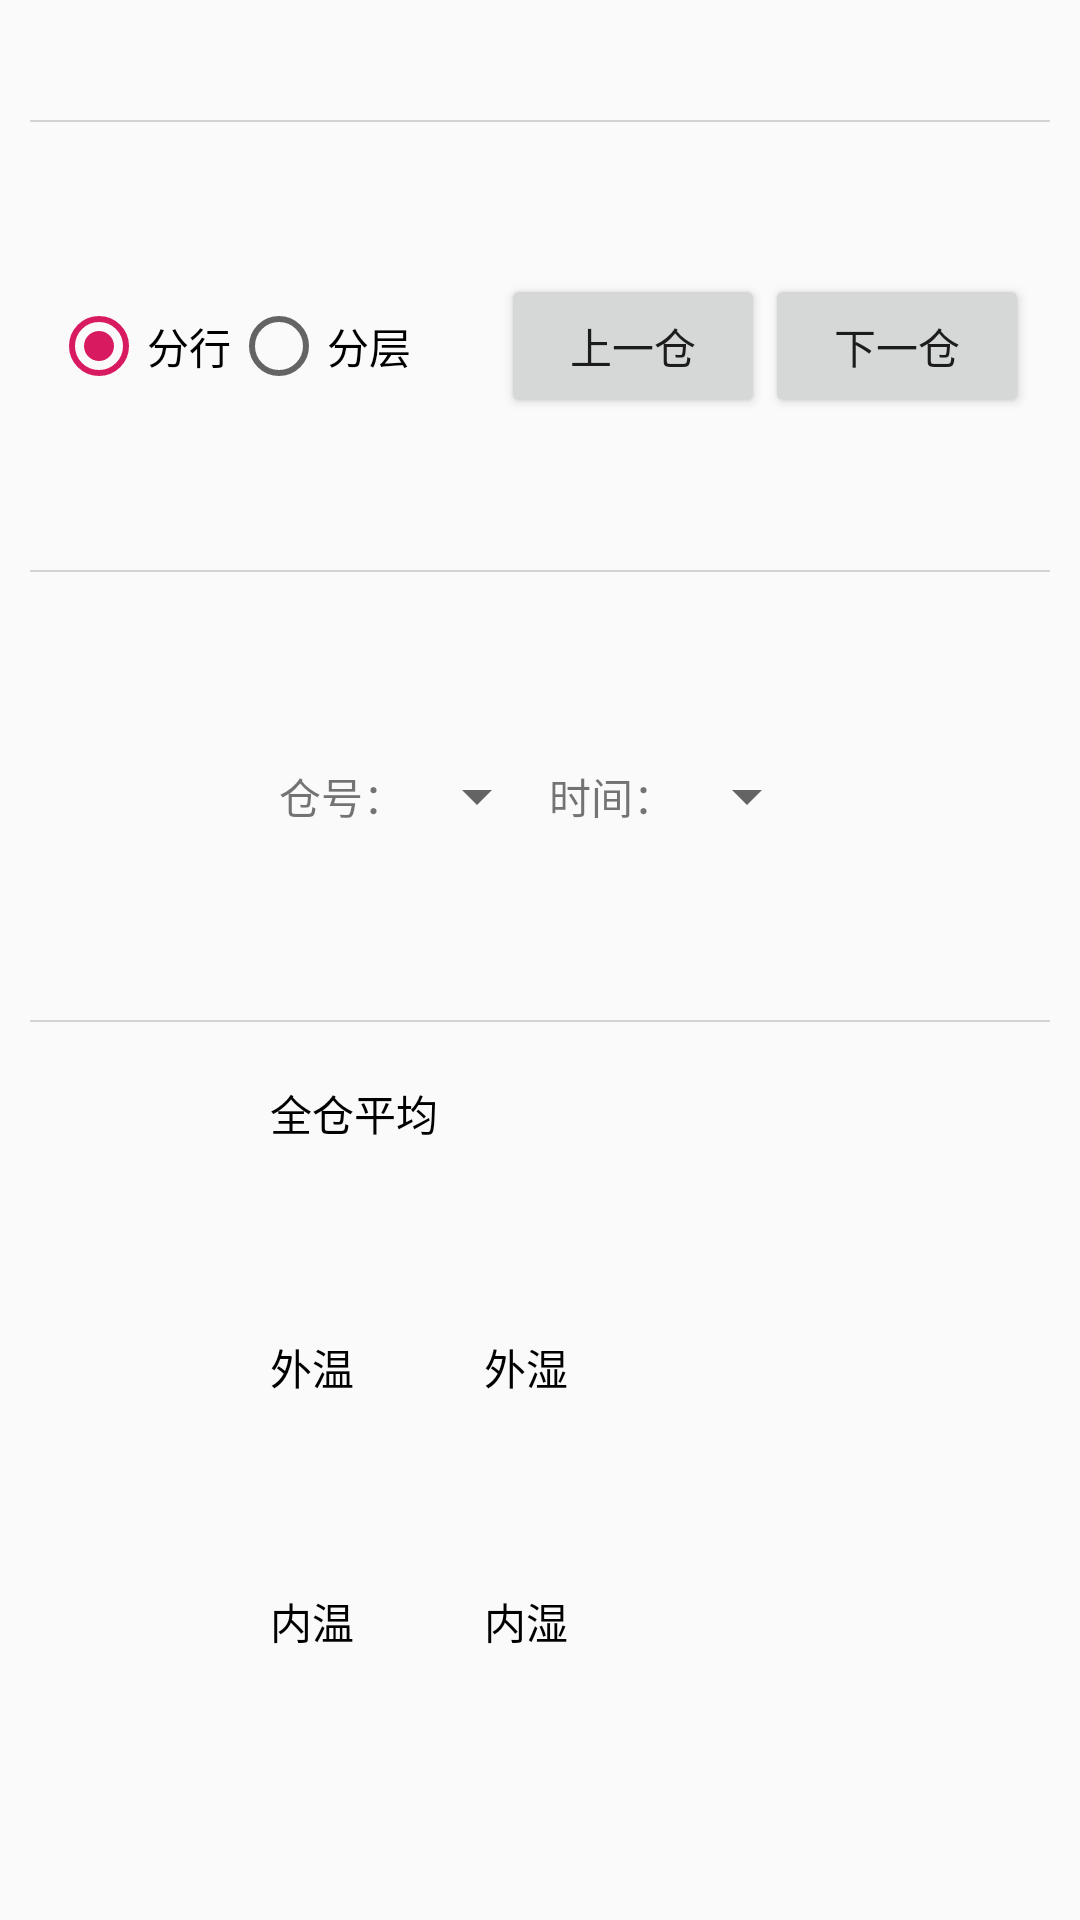

Layout XML and referenced resources for this Android screen:
<!-- AndroidManifest.xml: application theme AppTheme -->
<!-- res/layout/activity_show_plane.xml -->
<?xml version="1.0" encoding="utf-8"?>
<LinearLayout xmlns:android="http://schemas.android.com/apk/res/android"
    android:layout_width="match_parent"
    android:layout_height="match_parent"
    android:orientation="vertical">

    <RelativeLayout
        android:id="@+id/relative"
        android:padding="20dp"
        android:layout_width="wrap_content"
        android:layout_height="wrap_content">
    <ScrollView
        android:orientation="vertical"
        android:layout_width="fill_parent"
        android:layout_height="wrap_content">
        <HorizontalScrollView
            android:orientation="horizontal"
            android:layout_width="fill_parent"
            android:layout_height="wrap_content">
            <LinearLayout
                android:id="@+id/showLinear"
                android:orientation="vertical"
                android:layout_width="wrap_content"
                android:layout_height="fill_parent">
            </LinearLayout>

        </HorizontalScrollView>
    </ScrollView>
    </RelativeLayout>

    <RelativeLayout
        android:id="@+id/relative2"
        android:padding="20dp"
        android:visibility="gone"
        android:layout_width="wrap_content"
        android:layout_height="wrap_content">
        <ScrollView
            android:orientation="vertical"
            android:layout_width="fill_parent"
            android:layout_height="wrap_content">
            <HorizontalScrollView
                android:orientation="horizontal"
                android:layout_width="fill_parent"
                android:layout_height="wrap_content">
                <LinearLayout
                    android:id="@+id/showLinear2"
                    android:orientation="vertical"
                    android:layout_width="wrap_content"
                    android:layout_height="fill_parent">
                </LinearLayout>

            </HorizontalScrollView>
        </ScrollView>
    </RelativeLayout>

    <RelativeLayout
        android:id="@+id/relative3"
        android:visibility="gone"
        android:layout_width="wrap_content"
        android:layout_height="wrap_content">
    </RelativeLayout>

    <View
        android:layout_width="match_parent"
        android:layout_marginStart="10dp"
        android:layout_marginEnd="10dp"
        android:layout_height="0.5dp"
        android:background="#D3D3D3"/>

    <LinearLayout
        android:id="@+id/mainLinear1"
        android:layout_width="match_parent"
        android:layout_height="0dp"
        android:layout_weight="0.5"
        android:layout_gravity="center"
        android:gravity="center"
        android:orientation="horizontal">

        <RadioGroup
            android:id="@+id/radioGroup"
            android:orientation="horizontal"
            android:layout_gravity="center"
            android:layout_marginEnd="30dp"
            android:layout_width="wrap_content"
            android:layout_height="wrap_content">
            <RadioButton
                android:id="@+id/radio1"
                android:layout_height="wrap_content"
                android:layout_width="wrap_content"
                android:text="分行"
                android:checked="true" />
            <RadioButton
                android:id="@+id/radio2"
                android:layout_height="wrap_content"
                android:layout_width="wrap_content"
                android:text="分层" />
        </RadioGroup>
        <LinearLayout
            android:layout_width="wrap_content"
            android:layout_height="wrap_content"
            android:orientation="horizontal">
            <Button
                android:layout_width="0dp"
                android:layout_weight="1"
                android:layout_height="wrap_content"
                android:text="上一仓"
                android:id="@+id/button3" />
            <Button
                android:layout_width="0dp"
                android:layout_weight="1"
                android:layout_height="wrap_content"
                android:text="下一仓"
                android:id="@+id/button4" />
        </LinearLayout>

    </LinearLayout>

    <View
        android:layout_width="match_parent"
        android:layout_marginStart="10dp"
        android:layout_marginEnd="10dp"
        android:layout_height="0.5dp"
        android:background="#D3D3D3"/>

    <LinearLayout
        android:id="@+id/mainLinear2"
        android:layout_width="wrap_content"
        android:layout_height="0dp"
        android:layout_weight="0.5"
        android:layout_marginLeft="3dp"
        android:layout_gravity="center"
        android:gravity="center"
        android:orientation="horizontal">
        <LinearLayout
            android:layout_width="wrap_content"
            android:layout_height="wrap_content"
            android:gravity="center_vertical"
            android:orientation="horizontal">
            <TextView
                android:layout_width="wrap_content"
                android:layout_height="wrap_content"
                android:text="仓号：">
            </TextView>
            <Spinner
                android:id="@+id/spinner1"
                android:layout_width="wrap_content"
                android:layout_height="wrap_content">
            </Spinner>
        </LinearLayout>
        <LinearLayout
            android:layout_width="wrap_content"
            android:layout_height="wrap_content"
            android:gravity="center_vertical"
            android:orientation="horizontal">
            <TextView
                android:layout_width="wrap_content"
                android:layout_height="wrap_content"
                android:text="时间：">
            </TextView>
            <Spinner
                android:id="@+id/spinner2"
                android:layout_width="wrap_content"
                android:layout_height="wrap_content">
            </Spinner>
        </LinearLayout>

    </LinearLayout>

    <View
        android:layout_width="match_parent"
        android:layout_marginStart="10dp"
        android:layout_marginEnd="10dp"
        android:layout_height="0.5dp"
        android:background="#D3D3D3"/>

    <HorizontalScrollView
        android:layout_width="match_parent"
        android:layout_height="0dp"
        android:layout_weight="1"
        android:layout_marginLeft="10dp"
        android:layout_marginRight="6dp">

        <LinearLayout
            android:id="@+id/mainLinear3"
            android:paddingTop="10dp"
            android:paddingBottom="25dp"
            android:layout_width="match_parent"
            android:layout_height="match_parent"
            android:orientation="horizontal">

            
            <LinearLayout
                android:id="@+id/table1"
                android:layout_height="match_parent"
                android:layout_width="wrap_content"
                android:gravity="center_vertical"
                android:orientation="horizontal">
            </LinearLayout>

            
            <LinearLayout
                android:id="@+id/table2"
                android:layout_height="match_parent"
                android:layout_width="wrap_content"
                android:minWidth="50dp"
                android:layout_gravity="center_vertical"
                android:orientation="horizontal">
            </LinearLayout>

            
            <LinearLayout
                android:layout_height="match_parent"
                android:layout_width="match_parent"
                android:layout_marginStart="30dp"
                android:layout_marginTop="10dp"
                android:orientation="vertical">
                <LinearLayout
                    android:layout_width="wrap_content"
                    android:layout_height="0dp"
                    android:layout_weight="1"
                    android:orientation="horizontal">
                    <TextView
                        android:layout_width="wrap_content"
                        android:layout_height="wrap_content"
                        android:textColor="#000000"
                        android:text="全仓平均 " />
                    <TextView
                        android:id="@+id/text1"
                        android:layout_width="wrap_content"
                        android:layout_height="wrap_content"
                        android:width="50dp"/>
                </LinearLayout>
                <LinearLayout
                    android:layout_width="wrap_content"
                    android:layout_height="0dp"
                    android:layout_weight="1"
                    android:orientation="horizontal">
                    <TextView
                        android:layout_width="wrap_content"
                        android:layout_height="wrap_content"
                        android:textColor="#000000"
                        android:text="外温 " />
                    <TextView
                        android:id="@+id/text2"
                        android:layout_width="wrap_content"
                        android:layout_height="wrap_content"
                        android:width="40dp"/>
                    <TextView
                        android:layout_width="wrap_content"
                        android:layout_height="wrap_content"
                        android:textColor="#000000"
                        android:text="外湿 " />
                    <TextView
                        android:id="@+id/text3"
                        android:layout_width="wrap_content"
                        android:layout_height="wrap_content"
                        android:width="40dp"/>
                </LinearLayout>
                <LinearLayout
                    android:layout_width="wrap_content"
                    android:layout_height="0dp"
                    android:layout_weight="1"
                    android:orientation="horizontal">
                    <TextView
                        android:layout_width="wrap_content"
                        android:layout_height="wrap_content"
                        android:textColor="#000000"
                        android:text="内温 " />
                    <TextView
                        android:id="@+id/text4"
                        android:layout_width="wrap_content"
                        android:layout_height="wrap_content"
                        android:width="40dp"/>
                    <TextView
                        android:layout_width="wrap_content"
                        android:layout_height="wrap_content"
                        android:textColor="#000000"
                        android:text="内湿 " />
                    <TextView
                        android:id="@+id/text5"
                        android:layout_width="wrap_content"
                        android:layout_height="wrap_content"
                        android:width="40dp"/>
                </LinearLayout>
            </LinearLayout>
        </LinearLayout>

    </HorizontalScrollView>
</LinearLayout>
<!-- resources referenced by this layout -->
<resources>
  <style name="AppTheme" parent="Theme.AppCompat.Light.DarkActionBar">
          
          <item name="colorPrimary">@color/colorPrimary</item>
          <item name="colorPrimaryDark">@color/colorPrimaryDark</item>
          <item name="colorAccent">@color/colorAccent</item>
      </style>
  <color name="colorPrimary">#00BFFF</color>
  <color name="colorPrimaryDark">#00574B</color>
  <color name="colorAccent">#D81B60</color>
</resources>
